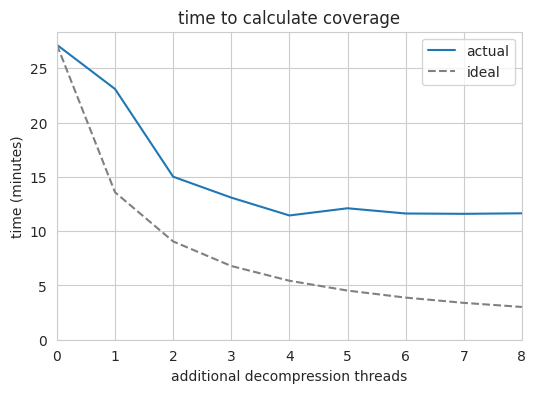

The matplotlib source for this figure:
import seaborn as sns
from matplotlib import pyplot as plt
sns.set_style('whitegrid')


stimes = """27:09.25
23:05.32
15:00.63
13:05.17
11:26.52
12:06.25
11:37.36
11:35.57
11:38.39"""

def to_secs(t):
    m, s = map(float, t.split(":"))
    return s + 60 * m

times = [to_secs(t) / 60. for t in stimes.strip().split()]

ideal = [(i, times[0] / (i+1)) for i, x in enumerate(times)]

plt.figure(figsize=(6,4))
plt.plot(times, label="actual")
xs, ys = zip(*ideal)
plt.plot(xs, ys, label="ideal", ls="--", color="0.5")
plt.xlabel("additional decompression threads")
plt.ylabel("time (minutes)")
plt.legend()
plt.ylim(ymin=0)
plt.xlim(xmin=0, xmax=8)
plt.title("time to calculate coverage")
plt.savefig("mosdepth-scaling.eps")
plt.savefig("mosdepth-scaling.png")
plt.show()

